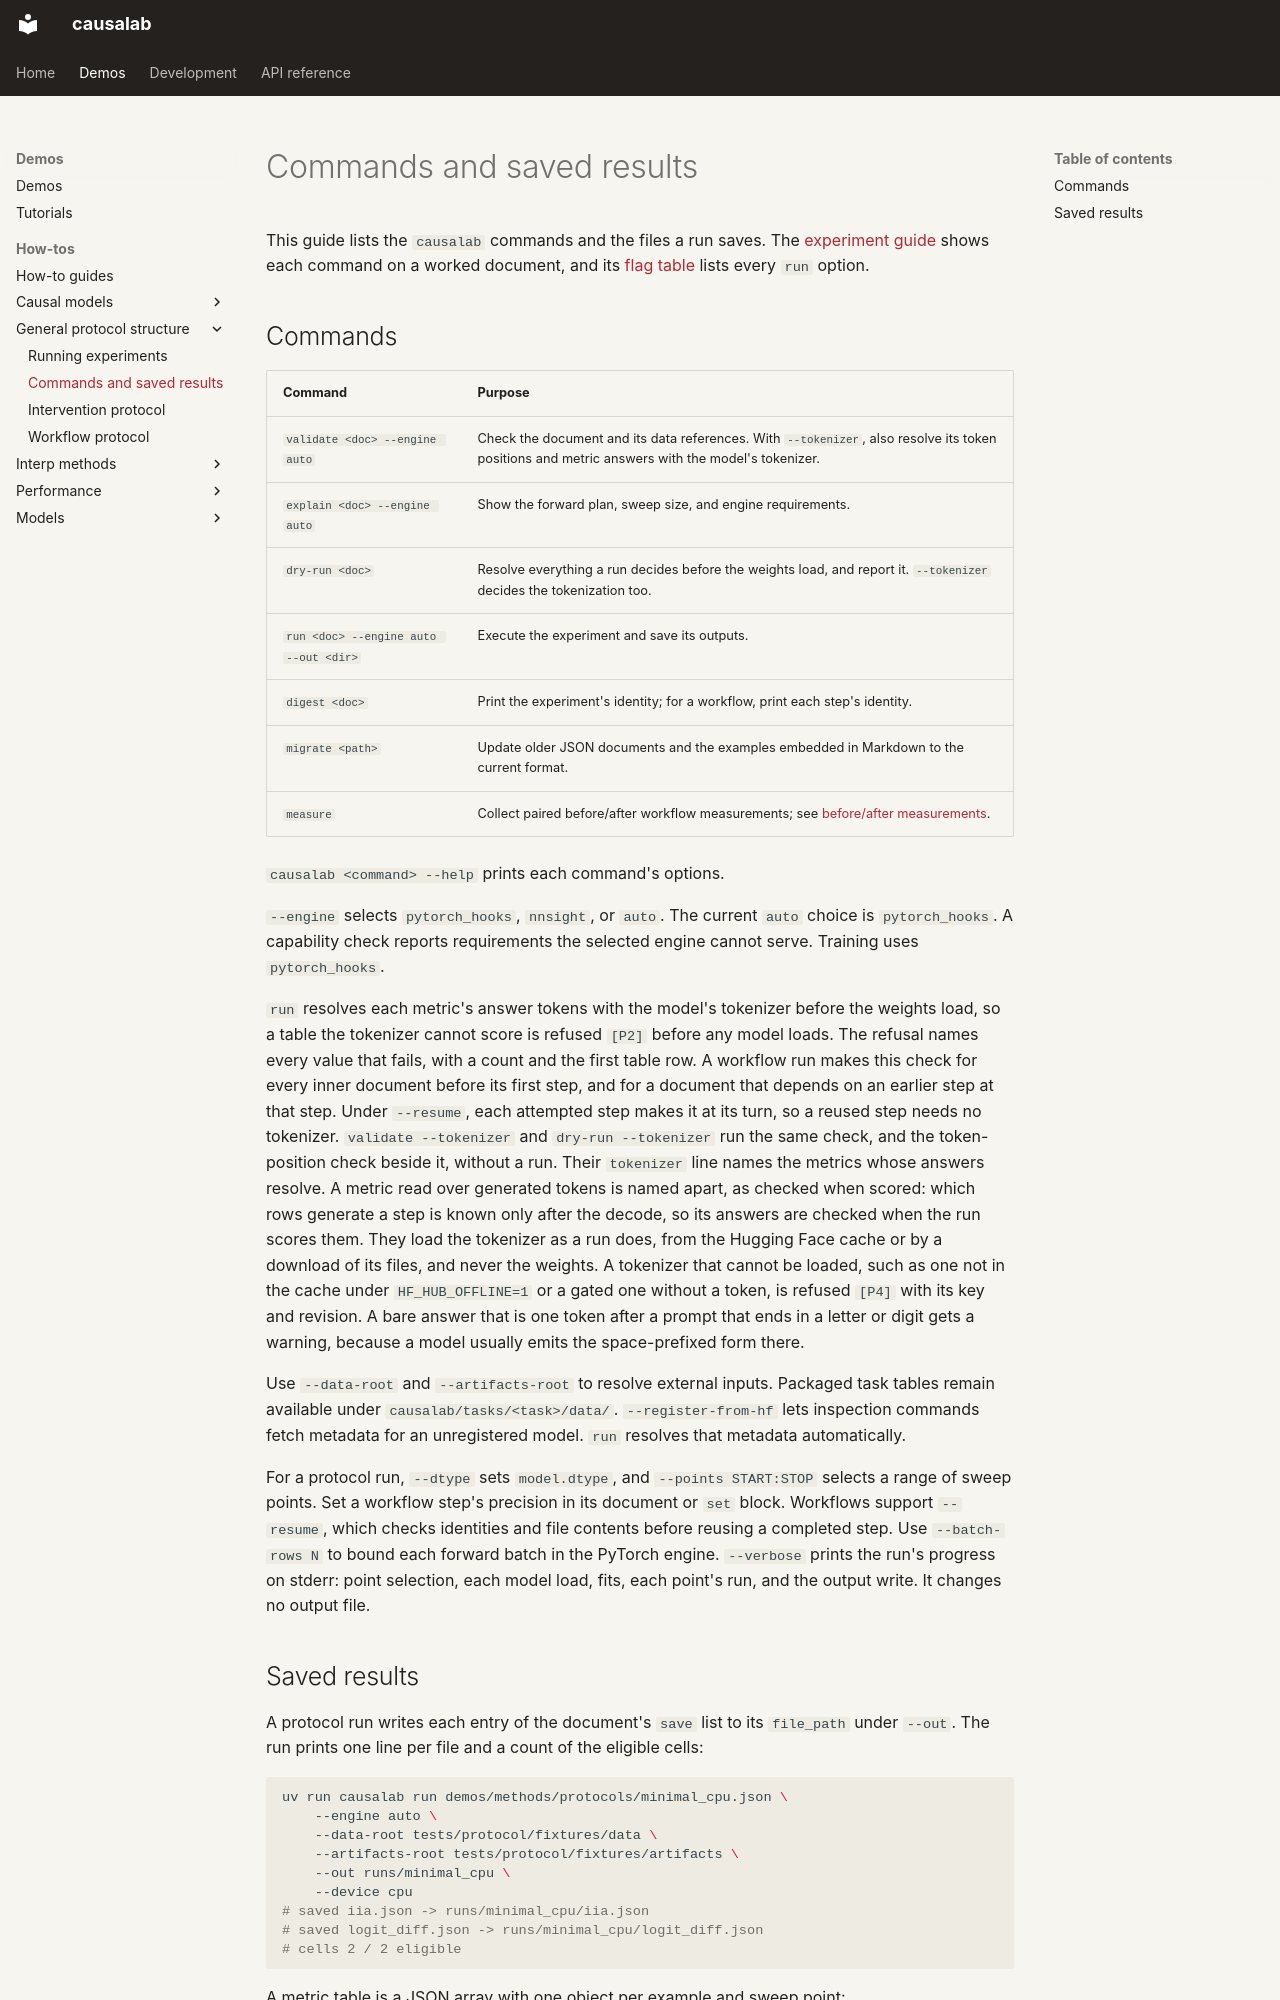

repository: goodfire-ai/causalab · page: cli.html · generator: mkdocs

# Commands and saved results

This guide lists the `causalab` commands and the files a run saves. The
[experiment guide](running_experiments.md) shows each command on a worked
document, and its [flag table](running_experiments.md#4-run-it) lists every
`run` option.

## Commands

| Command | Purpose |
|---|---|
| `validate <doc> --engine auto` | Check the document and its data references. With `--tokenizer`, also resolve its token positions and metric answers with the model's tokenizer. |
| `explain <doc> --engine auto` | Show the forward plan, sweep size, and engine requirements. |
| `dry-run <doc>` | Resolve everything a run decides before the weights load, and report it. `--tokenizer` decides the tokenization too. |
| `run <doc> --engine auto --out <dir>` | Execute the experiment and save its outputs. |
| `digest <doc>` | Print the experiment's identity; for a workflow, print each step's identity. |
| `migrate <path>` | Update older JSON documents and the examples embedded in Markdown to the current format. |
| `measure` | Collect paired before/after workflow measurements; see [before/after measurements](measurement.md). |

`causalab <command> --help` prints each command's options.

`--engine` selects `pytorch_hooks`, `nnsight`, or `auto`. The current `auto`
choice is `pytorch_hooks`. A capability check reports requirements the selected
engine cannot serve. Training uses `pytorch_hooks`.

`run` resolves each metric's answer tokens with the model's tokenizer before
the weights load, so a table the tokenizer cannot score is refused `[P2]`
before any model loads. The refusal names every value that fails, with a
count and the first table row. A workflow run makes this check for every inner
document before its first step, and for a document that depends on an
earlier step at that step. Under `--resume`, each attempted step makes it at
its turn, so a reused step needs no tokenizer. `validate --tokenizer` and
`dry-run --tokenizer` run the same check, and the token-position check beside
it, without a run. Their `tokenizer` line names the metrics whose answers
resolve. A metric read over generated tokens is named apart, as checked
when scored: which rows generate a step is known only after the decode, so
its answers are checked when the run scores them. They load the tokenizer as a run does, from the Hugging
Face cache or by a download of its files, and never the weights. A tokenizer
that cannot be loaded, such as one not in the cache under `HF_HUB_OFFLINE=1`
or a gated one without a token, is refused `[P4]` with its key and revision.
A bare answer that is one token after a prompt that ends in a letter or digit
gets a warning, because a model usually emits the space-prefixed form there.

Use `--data-root` and `--artifacts-root` to resolve external inputs. Packaged
task tables remain available under `causalab/tasks/<task>/data/`.
`--register-from-hf` lets inspection commands fetch metadata for an unregistered
model. `run` resolves that metadata automatically.

For a protocol run, `--dtype` sets `model.dtype`, and `--points START:STOP`
selects a range of sweep points. Set a workflow step's precision in its document
or `set` block. Workflows support `--resume`, which checks identities and file
contents before reusing a completed step. Use `--batch-rows N` to bound each
forward batch in the PyTorch engine. `--verbose` prints the run's progress on
stderr: point selection, each model load, fits, each point's run, and the
output write. It changes no output file.
